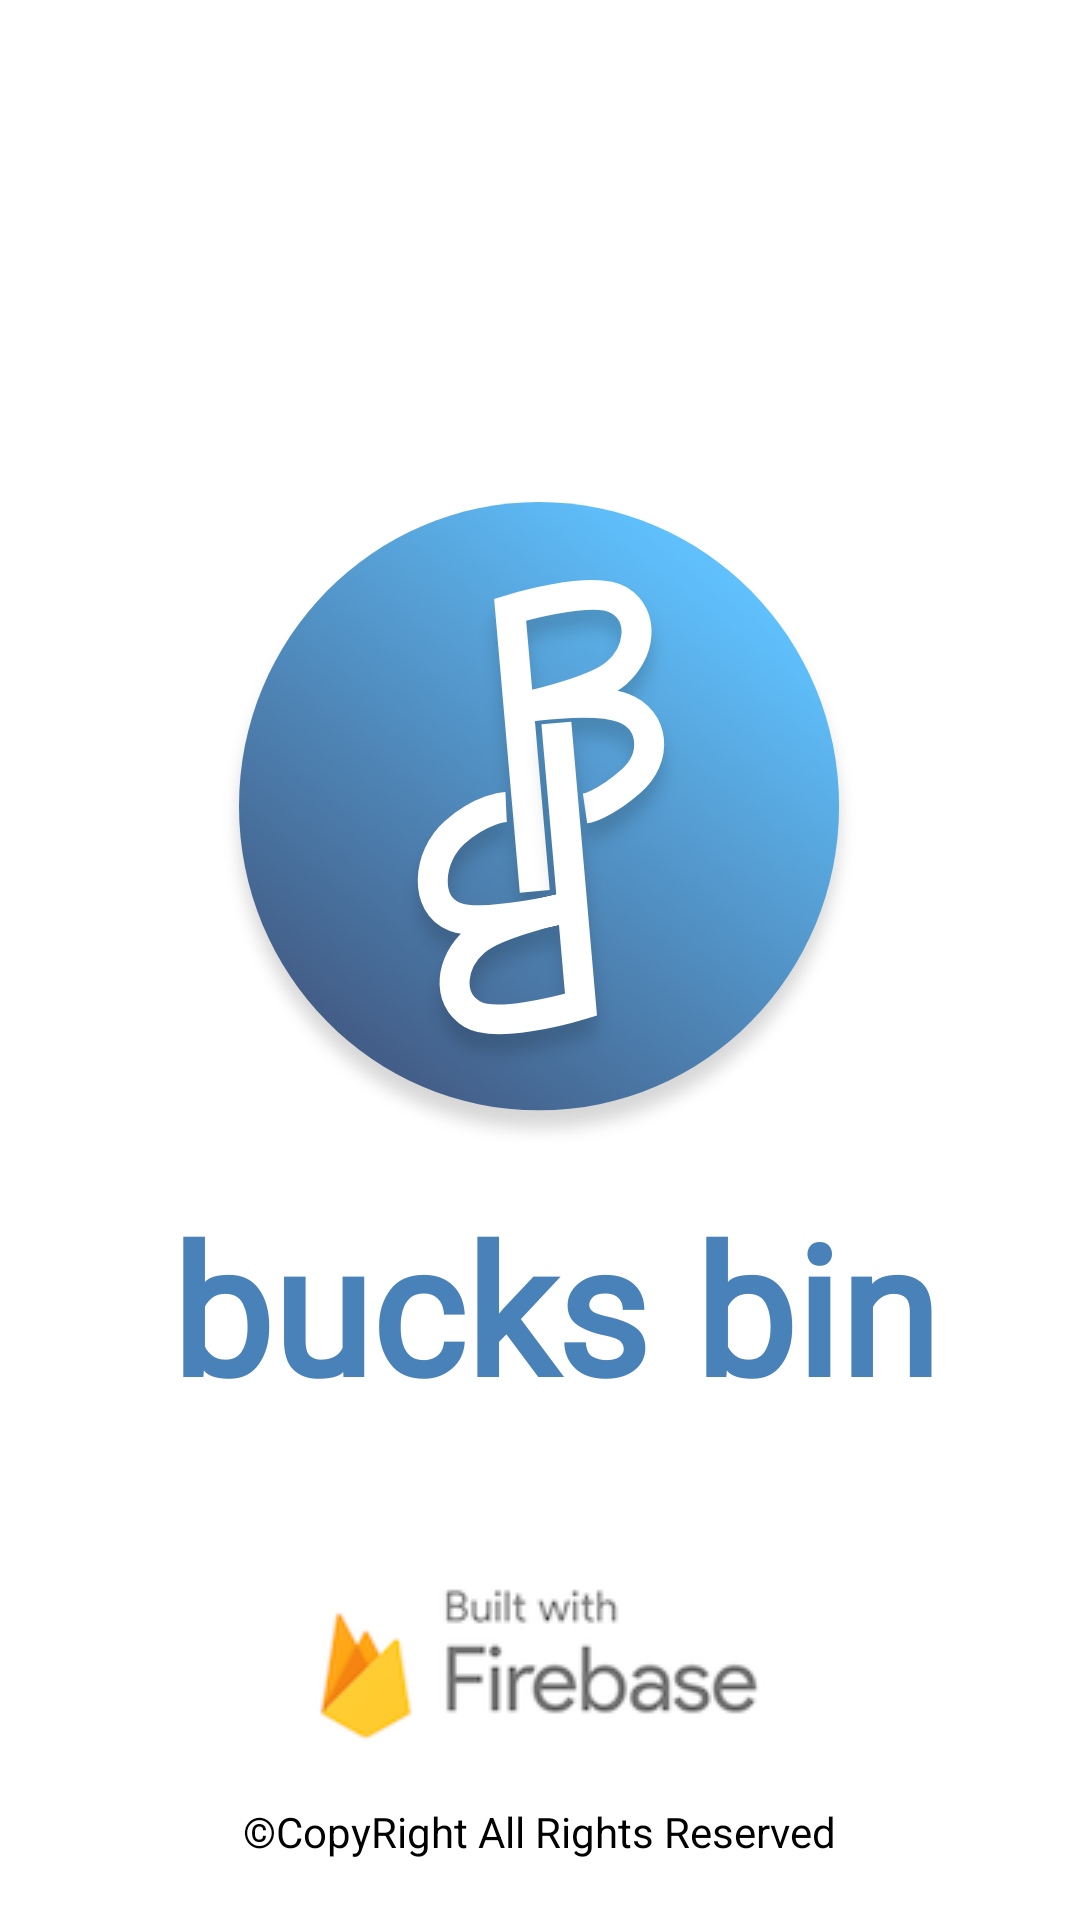

The Android layout XML behind this screen, and the referenced resources:
<!-- AndroidManifest.xml: application theme AppTheme -->
<!-- res/layout/activity_splash.xml -->
<?xml version="1.0" encoding="utf-8"?>
<RelativeLayout
    xmlns:android="http://schemas.android.com/apk/res/android"
    xmlns:app="http://schemas.android.com/apk/res-auto"
    android:layout_width="match_parent"
    android:layout_height="match_parent"
    android:background="@color/white"
    android:orientation="vertical">

    <LinearLayout
        android:layout_width="match_parent"
        android:layout_height="wrap_content"
        android:gravity="center"
        android:layout_centerInParent="true"
        android:orientation="vertical">

        <ImageView
            android:id="@+id/logo"
            android:layout_width="wrap_content"
            android:layout_height="wrap_content"
            android:layout_gravity="center"
            android:layout_marginBottom="10dp"
            app:srcCompat="@drawable/app_logo_colour" />


        <TextView
            android:layout_width="wrap_content"
            android:layout_height="wrap_content"
            android:layout_gravity="center"
            android:layout_marginStart="5dp"
            android:background="#FFFFFF"
            android:fontFamily="@font/arista"
            android:text="bucks bin"
            android:textColor="@color/lightBlue"
            android:textSize="60sp"
            android:textStyle="bold" />

    </LinearLayout>


        <ImageView
            android:layout_width="match_parent"
            android:layout_height="wrap_content"
            android:layout_above="@+id/copyRightText"
            android:layout_marginBottom="20dp"
            app:srcCompat="@drawable/logo_built_white"/>



    <TextView
        android:id="@+id/copyRightText"
        android:layout_width="wrap_content"
        android:layout_height="wrap_content"
        android:layout_alignParentBottom="true"
        android:layout_centerHorizontal="true"
        android:layout_marginBottom="20dp"
        android:gravity="center"
        android:text="©CopyRight All Rights Reserved"
        android:textColor="@color/black" />


</RelativeLayout>
<!-- resources referenced by this layout -->
<resources>
  <color name="black">#000000</color>
  <color name="lightBlue">#4981B9</color>
  <color name="white">#ffffff</color>
  <!-- drawable app_logo_colour: png bitmap (drawable-hdpi, 79694 bytes) -->
  <!-- drawable logo_built_white: png bitmap (drawable, 7516 bytes) -->
  <style name="AppTheme" parent="Theme.AppCompat.Light.NoActionBar">
          
          <item name="colorPrimary">@color/colorPrimary</item>
          <item name="colorPrimaryDark">@color/colorPrimaryDark</item>
          <item name="colorAccent">@color/colorAccent</item>
          <item name="colorControlActivated">@color/grey</item>
          <item name="otpViewStyle">@style/OtpWidget.OtpView</item>
      </style>
  <color name="colorPrimary">#4B79a8</color>
  <color name="colorPrimaryDark">#274474</color>
  <color name="colorAccent">#D81B60</color>
  <color name="grey">#ACAFB2</color>
</resources>
